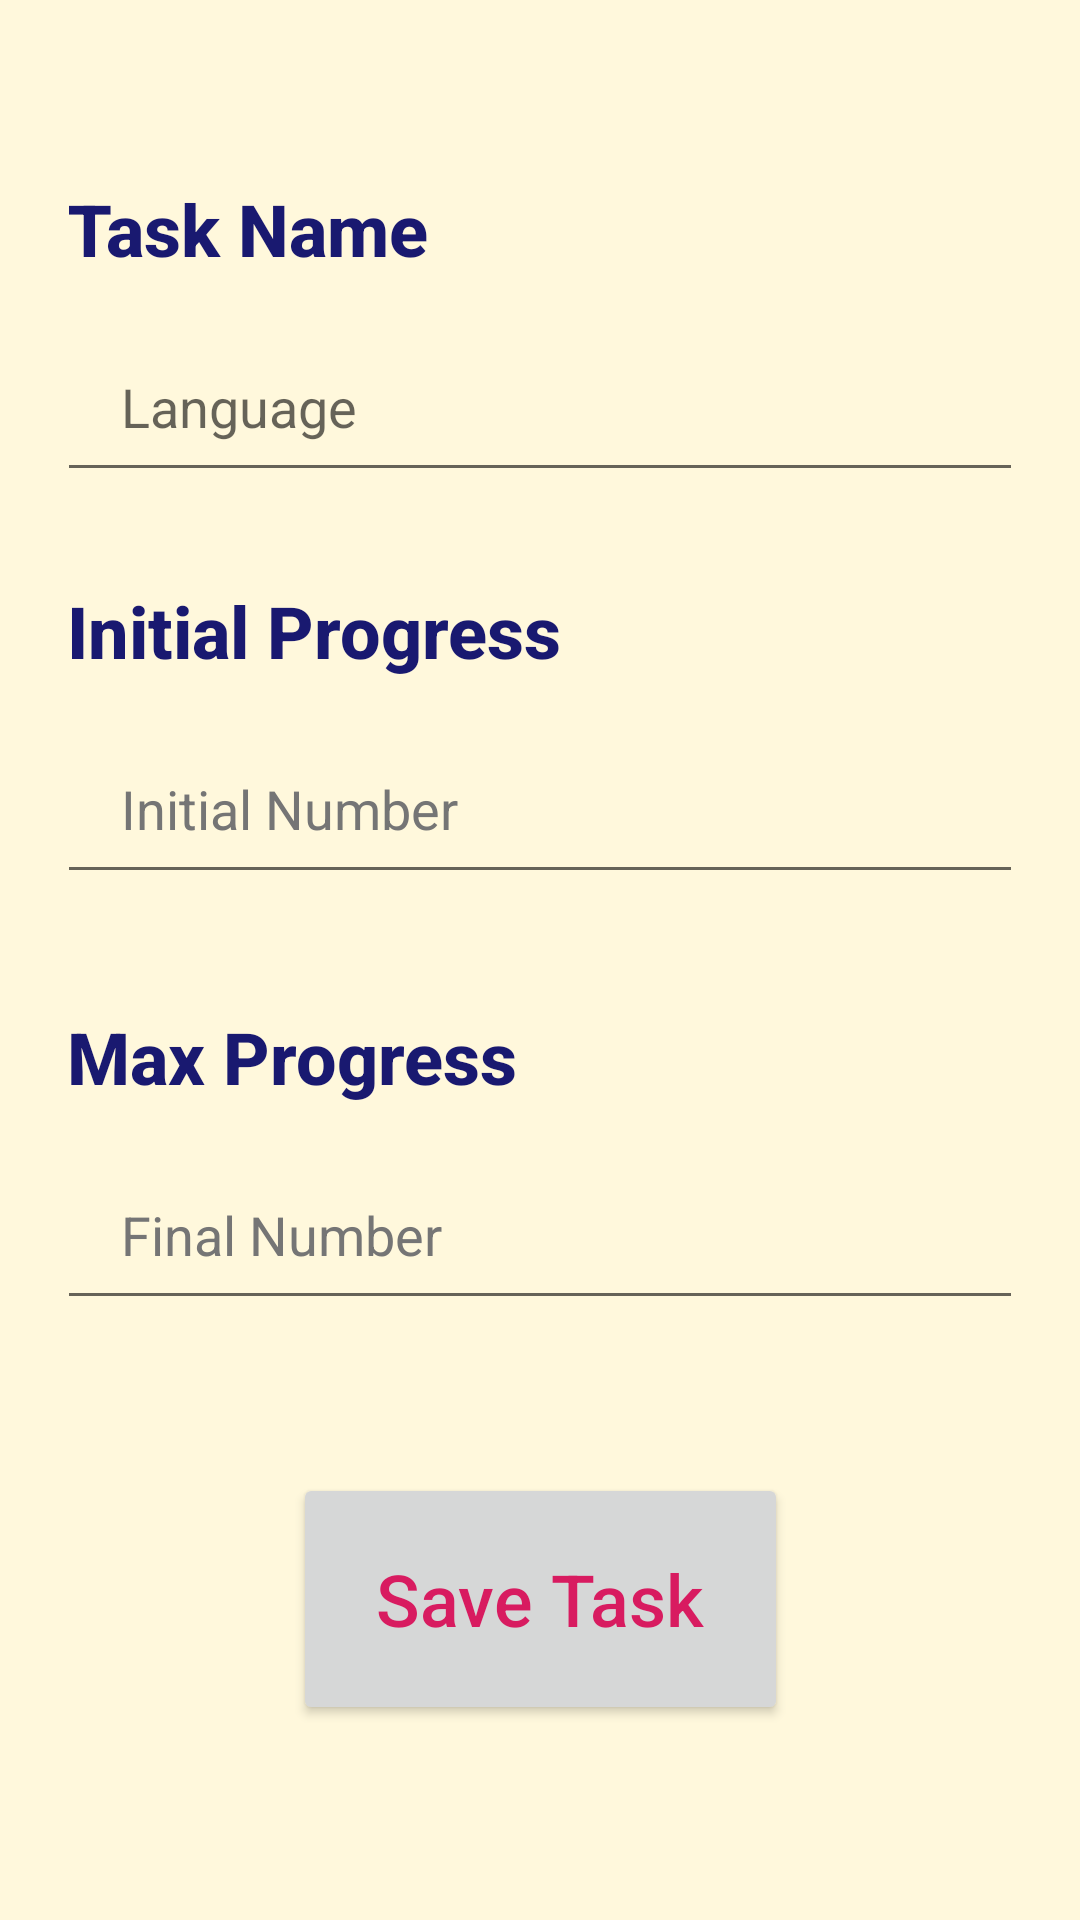

This screen was rendered from an Android layout file. Write that file and the resources it references.
<!-- AndroidManifest.xml: application theme Theme.TodoList -->
<!-- res/layout/activity_add_task.xml -->
<?xml version="1.0" encoding="utf-8"?>
<androidx.constraintlayout.widget.ConstraintLayout xmlns:android="http://schemas.android.com/apk/res/android"
    xmlns:app="http://schemas.android.com/apk/res-auto"
    xmlns:tools="http://schemas.android.com/tools"
    android:layout_width="match_parent"
    android:layout_height="match_parent"
    android:background="#FFF8DC"
    android:backgroundTint="#FFF8DC"
    android:padding="23dp"
    tools:context=".AddTask">

    <LinearLayout
        android:id="@+id/linearLayout1"
        android:layout_width="326dp"
        android:layout_height="118dp"
        android:layout_marginTop="32dp"
        android:orientation="vertical"
        app:layout_constraintEnd_toEndOf="parent"
        app:layout_constraintHorizontal_bias="0.5"
        app:layout_constraintStart_toStartOf="parent"
        app:layout_constraintTop_toTopOf="parent">

        <TextView
            android:id="@+id/task_name"
            android:layout_width="match_parent"
            android:layout_height="49dp"
            android:padding="5dp"
            android:text="@string/task_name"
            android:textAlignment="viewStart"
            android:textAppearance="@style/TextAppearance.AppCompat.Body2"
            android:textColor="@color/midnight_blue"
            android:textSize="24sp"
            android:textStyle="bold" />

        <EditText
            android:id="@+id/language"
            android:layout_width="match_parent"
            android:layout_height="60dp"
            android:ems="10"
            android:hint="@string/language"
            android:importantForAutofill="no"
            android:inputType="text"
            android:paddingLeft="23dp" />

    </LinearLayout>


    <LinearLayout
        android:id="@+id/linearLayout2"
        android:layout_width="326dp"
        android:layout_height="118dp"
        android:layout_marginTop="16dp"
        android:orientation="vertical"
        app:layout_constraintEnd_toEndOf="parent"
        app:layout_constraintHorizontal_bias="0.5"
        app:layout_constraintStart_toStartOf="parent"
        app:layout_constraintTop_toBottomOf="@+id/linearLayout1">

        <TextView
            android:id="@+id/start_value"
            android:layout_width="match_parent"
            android:layout_height="49dp"
            android:padding="5dp"
            android:text="@string/initial_progress"
            android:textAlignment="viewStart"
            android:textAppearance="@style/TextAppearance.AppCompat.Body2"
            android:textColor="@color/midnight_blue"
            android:textSize="24sp"
            android:textStyle="bold" />

        <EditText
            android:id="@+id/start_number"
            android:layout_width="match_parent"
            android:layout_height="60dp"
            android:ems="10"
            android:hint="@string/initial_number"
            android:importantForAutofill="no"
            android:inputType="numberSigned|textPersonName"
            android:paddingLeft="23dp"
            android:textColorHint="#757575" />

    </LinearLayout>

    <LinearLayout
        android:id="@+id/linearLayout5"
        android:layout_width="326dp"
        android:layout_height="118dp"
        android:layout_marginTop="24dp"
        android:orientation="vertical"
        app:layout_constraintEnd_toEndOf="parent"
        app:layout_constraintHorizontal_bias="0.5"
        app:layout_constraintStart_toStartOf="parent"
        app:layout_constraintTop_toBottomOf="@+id/linearLayout2">

        <TextView
            android:id="@+id/Max_value"
            android:layout_width="match_parent"
            android:layout_height="49dp"
            android:padding="5dp"
            android:text="@string/max_progress"
            android:textAlignment="viewStart"
            android:textAppearance="@style/TextAppearance.AppCompat.Body2"
            android:textColor="@color/midnight_blue"
            android:textSize="24sp"
            android:textStyle="bold" />

        <EditText
            android:id="@+id/Max_number"
            android:layout_width="match_parent"
            android:layout_height="60dp"
            android:ems="10"
            android:hint="@string/final_number"
            android:importantForAutofill="no"
            android:inputType="number"
            android:paddingLeft="23dp"
            android:textColorHint="#757575" />

    </LinearLayout>

    <Button
        android:id="@+id/button"
        style="@style/Widget.AppCompat.Button"
        android:layout_width="165dp"
        android:layout_height="84dp"
        android:text="@string/save_task"
        android:textAlignment="center"
        android:textAppearance="@style/TextAppearance.AppCompat.Body2"
        android:textColor="#D81B60"
        android:textSize="24sp"
        app:layout_constraintBottom_toBottomOf="parent"
        app:layout_constraintEnd_toEndOf="parent"
        app:layout_constraintHorizontal_bias="0.5"
        app:layout_constraintStart_toStartOf="parent"
        app:layout_constraintTop_toBottomOf="@+id/linearLayout5" />


</androidx.constraintlayout.widget.ConstraintLayout>
<!-- resources referenced by this layout -->
<resources>
  <color name="midnight_blue">#191970</color>
  <string name="final_number">Final Number</string>
  <string name="initial_number">Initial Number</string>
  <string name="initial_progress">Initial Progress</string>
  <string name="language">Language</string>
  <string name="max_progress">Max Progress</string>
  <string name="save_task">Save Task</string>
  <string name="task_name">Task Name</string>
  <style name="Theme.TodoList" parent="Theme.MaterialComponents.DayNight.DarkActionBar">
          
          <item name="colorPrimary">@color/turquoise</item>
          <item name="colorPrimaryVariant">@color/royal_blue</item>
          <item name="colorOnPrimary">@color/yellow</item>
          
          <item name="colorSecondary">@color/medium_spring_green</item>
          <item name="colorSecondaryVariant">@color/medium_spring_green</item>
          <item name="colorOnSecondary">@color/black</item>
          
          <item name="android:statusBarColor" tools:targetApi="l">?attr/colorPrimaryVariant</item>
          
      </style>
  <color name="turquoise">#40E0D0</color>
  <color name="royal_blue">#4169E1</color>
  <color name="yellow">#FFFF00</color>
  <color name="medium_spring_green">#00FA9A</color>
  <color name="black">#000000</color>
</resources>
